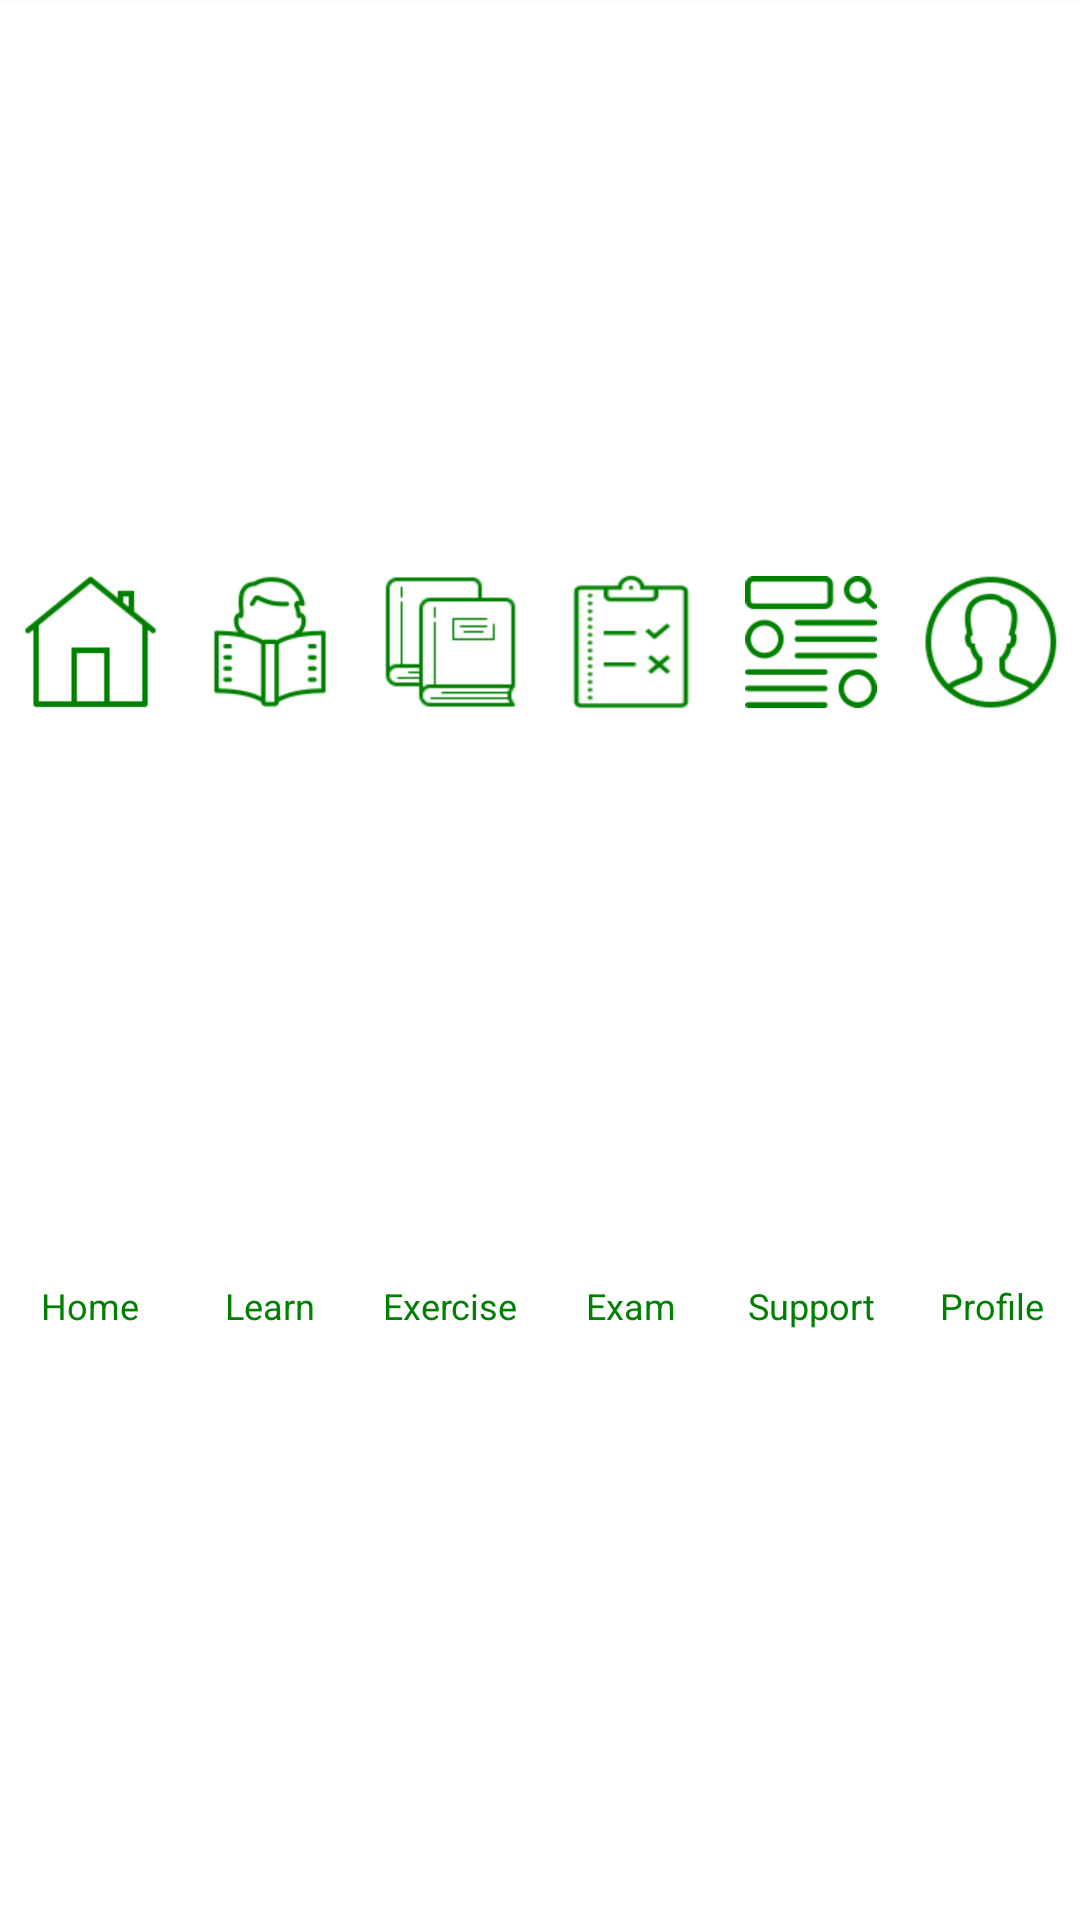

Layout XML and referenced resources for this Android screen:
<!-- AndroidManifest.xml: application theme Theme.AppLayout -->
<!-- res/layout/menu_bottom.xml -->
<?xml version="1.0" encoding="utf-8"?>
<LinearLayout
    xmlns:android="http://schemas.android.com/apk/res/android"
    xmlns:app="http://schemas.android.com/apk/res-auto"
    android:id="@+id/menu_bottom"
    android:layout_width="match_parent"
    android:layout_height="80dp"
    android:layout_alignParentBottom="true"
    android:background="@drawable/border"
    android:paddingTop="1dp"
    android:elevation="100dp">

    <LinearLayout
        android:layout_width="match_parent"
        android:layout_height="match_parent"
        android:layout_weight="1.66"
        android:orientation="vertical">

        <ImageView
            android:id="@+id/imV_home"
            android:layout_weight="1"
            android:layout_width="match_parent"
            android:layout_height="match_parent"
            android:background="@color/white"
            app:srcCompat="@drawable/icon_home" />

        <TextView
            android:id="@+id/tv_home"
            android:layout_weight="2"
            android:layout_width="match_parent"
            android:layout_height="match_parent"
            android:layout_marginTop="0dp"
            android:background="@color/white"
            android:text="Home"
            android:textColor="@color/green"
            android:textSize="12dp"
            android:gravity="center_horizontal"/>

    </LinearLayout>

    <LinearLayout
        android:layout_width="match_parent"
        android:layout_height="match_parent"
        android:layout_weight="1.66"
        android:orientation="vertical">

        <ImageView
            android:id="@+id/imV_learn"
            android:layout_weight="1"
            android:layout_width="match_parent"
            android:layout_height="match_parent"
            android:background="@color/white"
            app:srcCompat="@drawable/icon_learn" />

        <TextView
            android:id="@+id/tv_learn"
            android:layout_weight="2"
            android:layout_width="match_parent"
            android:layout_height="match_parent"
            android:layout_marginTop="0dp"
            android:background="@color/white"
            android:text="Learn"
            android:textColor="@color/green"
            android:textSize="12dp"
            android:gravity="center_horizontal"/>

    </LinearLayout>

    <LinearLayout
        android:layout_width="match_parent"
        android:layout_height="match_parent"
        android:layout_weight="1.66"
        android:orientation="vertical">

        <ImageView
            android:id="@+id/imV_exercise"
            android:layout_weight="1"
            android:layout_width="match_parent"
            android:layout_height="match_parent"
            android:background="@color/white"
            app:srcCompat="@drawable/icon_exercise" />

        <TextView
            android:id="@+id/tv_exercise"
            android:layout_weight="2"
            android:layout_width="match_parent"
            android:layout_height="match_parent"
            android:layout_marginTop="0dp"
            android:background="@color/white"
            android:text="Exercise"
            android:textColor="@color/green"
            android:textSize="12dp"
            android:gravity="center_horizontal"/>

    </LinearLayout>

    <LinearLayout
        android:layout_width="match_parent"
        android:layout_height="match_parent"
        android:layout_weight="1.66"
        android:orientation="vertical">

        <ImageView
            android:id="@+id/imV_exam"
            android:layout_weight="1"
            android:layout_width="match_parent"
            android:layout_height="match_parent"
            android:background="@color/white"
            android:scaleType="centerInside"
            app:srcCompat="@drawable/icon_exam" />

        <TextView
            android:id="@+id/tv_exam"
            android:layout_weight="2"
            android:layout_width="match_parent"
            android:layout_height="match_parent"
            android:layout_marginTop="0dp"
            android:background="@color/white"
            android:text="Exam"
            android:textColor="@color/green"
            android:textSize="12dp"
            android:textStyle="normal"
            android:gravity="center_horizontal"/>

    </LinearLayout>

    <LinearLayout
        android:layout_width="match_parent"
        android:layout_height="match_parent"
        android:layout_weight="1.66"
        android:orientation="vertical">

        <ImageView
            android:id="@+id/imV_support"
            android:layout_weight="1"
            android:layout_width="match_parent"
            android:layout_height="match_parent"
            android:background="@color/white"
            app:srcCompat="@drawable/icon_support" />

        <TextView
            android:id="@+id/tv_support"
            android:layout_weight="2"
            android:layout_width="match_parent"
            android:layout_height="match_parent"
            android:layout_marginTop="0dp"
            android:background="@color/white"
            android:text="Support"
            android:textColor="@color/green"
            android:textSize="12dp"
            android:gravity="center_horizontal"/>

    </LinearLayout>

    <LinearLayout
        android:layout_width="match_parent"
        android:layout_height="match_parent"
        android:layout_weight="1.66"
        android:orientation="vertical">

        <ImageView
            android:id="@+id/imV_profile"
            android:layout_weight="1"
            android:layout_width="match_parent"
            android:layout_height="match_parent"
            android:background="@color/white"
            app:srcCompat="@drawable/icon_profile" />

        <TextView
            android:id="@+id/tv_profile"
            android:layout_weight="2"
            android:layout_width="match_parent"
            android:layout_height="match_parent"
            android:layout_marginTop="0dp"
            android:background="@color/white"
            android:text="Profile"
            android:textColor="@color/green"
            android:textSize="12dp"
            android:gravity="center_horizontal"/>

    </LinearLayout>

</LinearLayout>
<!-- resources referenced by this layout -->
<resources>
  <color name="green">#008000</color>
  <color name="white">#FFFFFFFF</color>
  <!-- drawable border (drawable) -->
  <?xml version="1.0" encoding="utf-8"?>
  <shape xmlns:android="http://schemas.android.com/apk/res/android" android:shape="rectangle">
      <stroke android:width="0dp" android:color="#000000" /> 
      <corners android:radius="80dp" /> 
  </shape>
  <!-- drawable icon_exam: png bitmap (drawable, 25887 bytes) -->
  <!-- drawable icon_exercise: png bitmap (drawable, 16796 bytes) -->
  <!-- drawable icon_home: png bitmap (drawable, 16256 bytes) -->
  <!-- drawable icon_learn: png bitmap (drawable, 32198 bytes) -->
  <!-- drawable icon_profile: png bitmap (drawable, 40326 bytes) -->
  <!-- drawable icon_support: png bitmap (drawable, 25502 bytes) -->
  <style name="Theme.AppLayout" parent="Base.Theme.AppLayout" />
  <style name="Base.Theme.AppLayout" parent="Theme.Material3.DayNight.NoActionBar">
          
          
      </style>
</resources>
